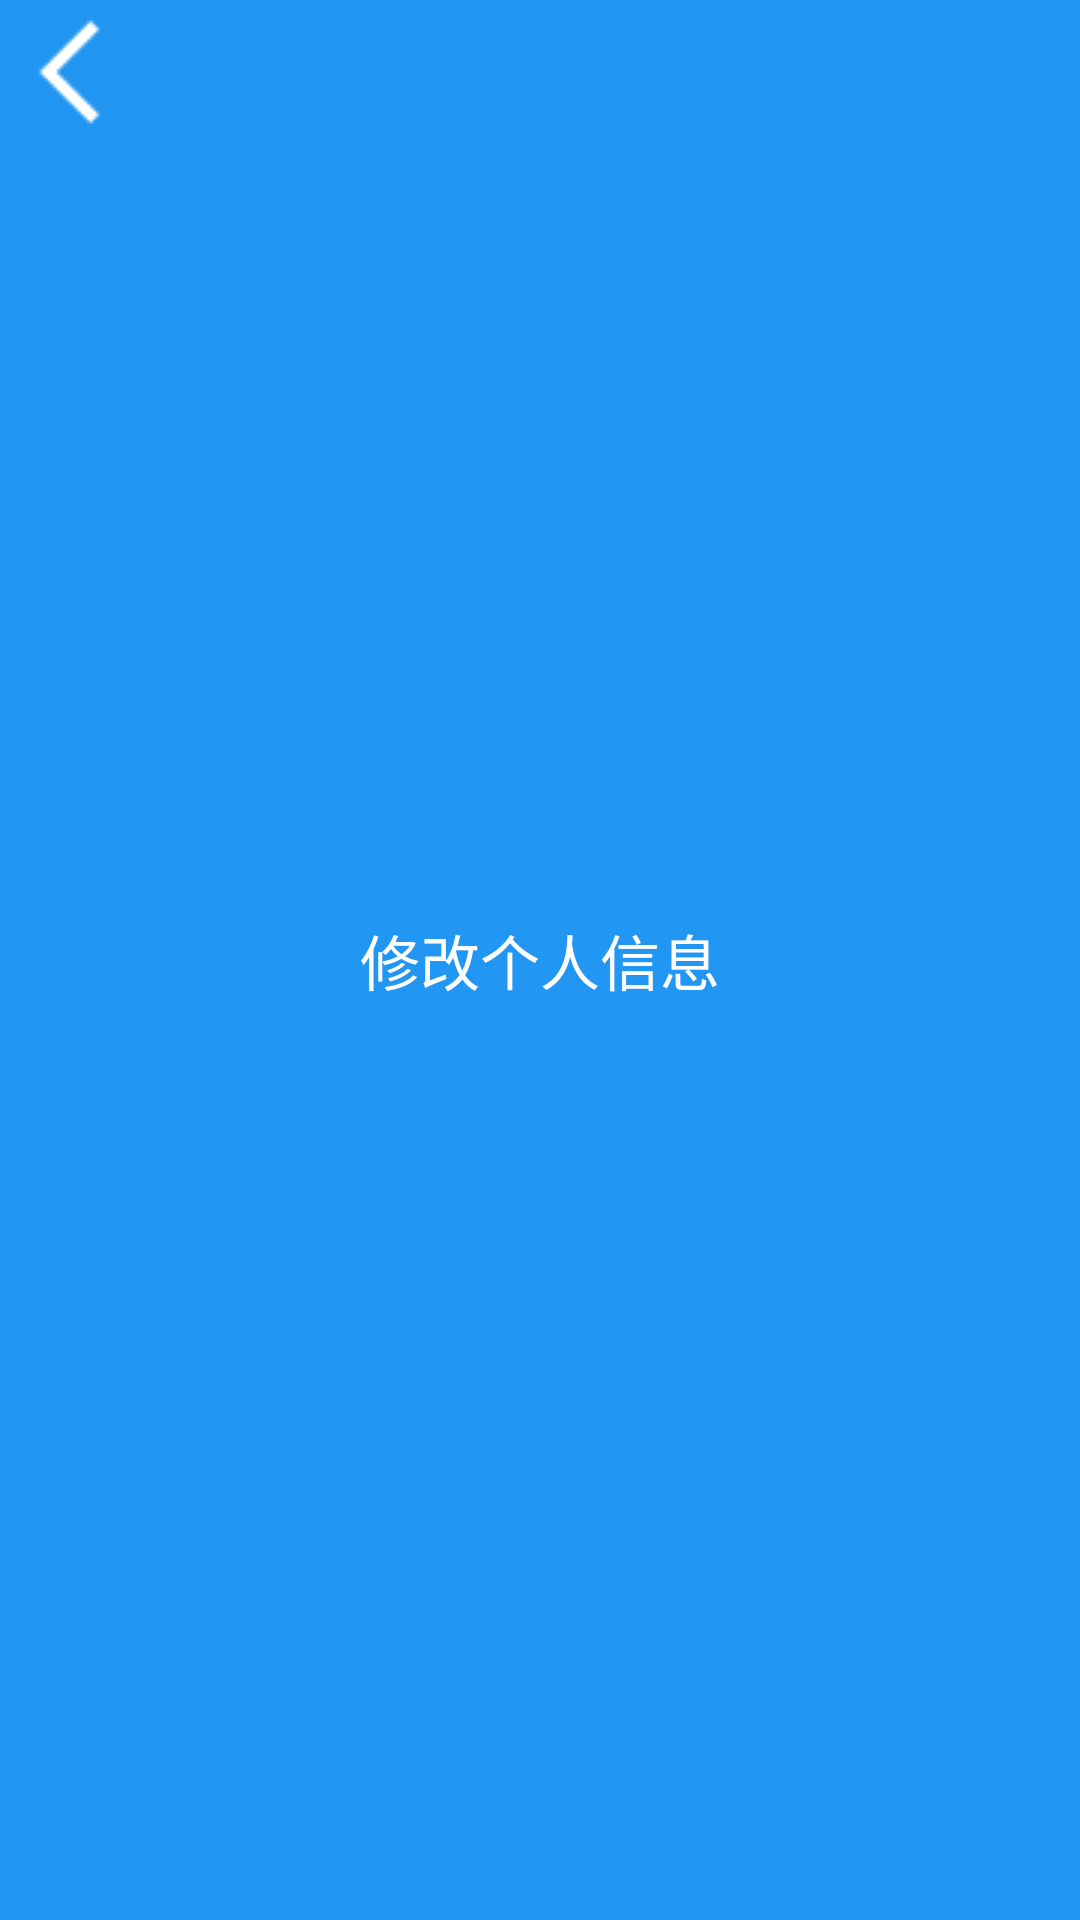

Write the Android layout XML for this screen, with the resource values it uses.
<!-- AndroidManifest.xml: application theme Theme.MAA -->
<!-- res/layout/title_darkactionbar_information.xml -->
<?xml version="1.0" encoding="utf-8"?>
<LinearLayout xmlns:android="http://schemas.android.com/apk/res/android"
    xmlns:app="http://schemas.android.com/apk/res-auto"
    xmlns:tools="http://schemas.android.com/tools"
    android:orientation="horizontal"
    android:background="@color/colorPrimaryDark"
    android:layout_width="match_parent"
    android:layout_height="50dp"
    tools:context=".MPIActivity">
    <LinearLayout
        android:layout_width="48dp"
        android:layout_height="48dp"
        android:orientation="vertical">

        <ImageButton
            android:layout_width="48dp"
            android:layout_height="48dp"
            android:background="#0000"
            android:onClick="InformationExit"
            app:srcCompat="@drawable/ic_left"/>
    </LinearLayout>
    <LinearLayout
        android:layout_width="0dp"
        android:layout_height="match_parent"
        android:layout_weight="1"
        android:layout_marginRight="48dp"
        android:orientation="vertical">
        <TextView
            android:layout_width="match_parent"
            android:layout_height="match_parent"
            android:gravity="center"
            android:text="修改个人信息"
            android:textSize="20sp"
            android:textColor="#FFF"/>
    </LinearLayout>
</LinearLayout>
<!-- resources referenced by this layout -->
<resources>
  <color name="colorPrimaryDark">#2196F3</color>
  <!-- drawable ic_left: png bitmap (drawable, 315 bytes) -->
  <style name="Theme.MAA" parent="Base.Theme.MAA" />
  <style name="Base.Theme.MAA" parent="Theme.Material3.DayNight.NoActionBar">
          
          
          <item name="colorPrimary">@color/colorPrimary</item>
          <item name="colorPrimaryDark">@color/colorPrimaryDark</item>
          <item name="colorAccent">@color/colorAccent</item>
      </style>
  <color name="colorPrimary">#2196F3</color>
  <color name="colorAccent">#D81B60</color>
</resources>
